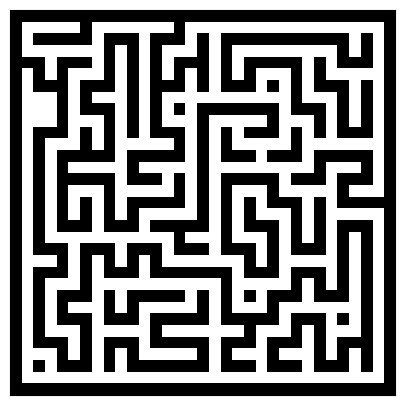

The matplotlib source for this figure:
# -*- coding: utf-8 -*-
"""
Not my code....
"""

import numpy
from numpy.random import random_integers as rand
import matplotlib.pyplot as pyplot

def maze(width=30, height=30, complexity=.75, density=.75):
    # Only odd shapes
    shape = ((height // 2) * 2 + 1, (width // 2) * 2 + 1)
    # Adjust complexity and density relative to maze size
    complexity = int(complexity * (5 * (shape[0] + shape[1])))
    density    = int(density * ((shape[0] // 2) * (shape[1] // 2)))
    # Build actual maze
    Z = numpy.zeros(shape, dtype=bool)
    # Fill borders
    Z[0, :] = Z[-1, :] = 1
    Z[:, 0] = Z[:, -1] = 1
    # Make aisles
    for i in range(density):
        x, y = rand(0, shape[1] // 2) * 2, rand(0, shape[0] // 2) * 2
        Z[y, x] = 1
        for j in range(complexity):
            neighbours = []
            if x > 1:             neighbours.append((y, x - 2))
            if x < shape[1] - 2:  neighbours.append((y, x + 2))
            if y > 1:             neighbours.append((y - 2, x))
            if y < shape[0] - 2:  neighbours.append((y + 2, x))
            if len(neighbours):
                y_,x_ = neighbours[rand(0, len(neighbours) - 1)]
                if Z[y_, x_] == 0:
                    Z[y_, x_] = 1
                    Z[y_ + (y - y_) // 2, x_ + (x - x_) // 2] = 1
                    x, y = x_, y_
    return Z

pyplot.figure(figsize=(10, 5))
pyplot.imshow(maze(32, 32,0.95,0.70), cmap=pyplot.cm.binary, interpolation='nearest')
pyplot.xticks([]), pyplot.yticks([])
pyplot.show()